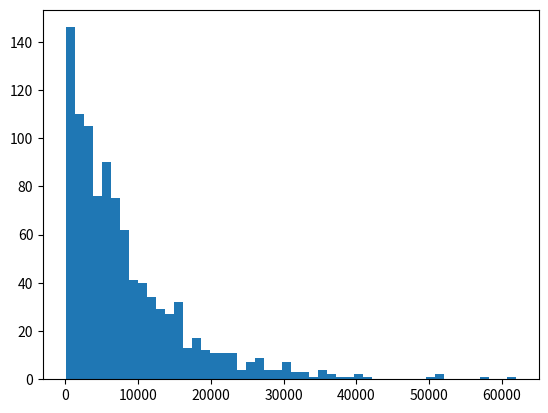

Source code (Python):
#!/usr/bin/env python3
# -*- coding: utf-8 -*-
"""
Created on Thu May  2 01:51:57 2024

[redacted]
"""

import matplotlib.pyplot as plt
import numpy as np

#define number of steps
num_step = 4000

#define number of random walks we want
num_walks = 1000

#create arrays for final coordinates of all the walks
x_final = np.empty(num_walks)
y_final = np.empty(num_walks)
displacement = np.empty(num_walks)

#for loop to make a bunch of random walks
for b in range(num_walks):
    #generate random array
    rng = np.random.default_rng()
    
    #Define two seperates lists, one for each direction
    y = rng.random(num_step) > 0.5
    x = rng.random(num_step) > 0.5
    
    #Make them negative 1 or positive 1
    y = 2*y - 1
    x = 2*x - 1
    
    #add lists together to find final coords
    x = np.cumsum(x)
    y = np.cumsum(y)
    
    #append final values to the previous made arrays
    x_final[b - 1] = x[num_step - 1]
    y_final[b - 1] = y[num_step - 1]
    displacement[b - 1] = np.sqrt((x[num_step - 1])**2 + (y[num_step - 1])**2)
    
    
#square displacement
displacement_sqrd = displacement * displacement

#find average displacement
avg_dis = np.mean(displacement_sqrd)

#create histogram of data
plt.hist(displacement_sqrd, bins=50)

#print results
print("The average displacement of a 1000 random walks is ", avg_dis)




    

